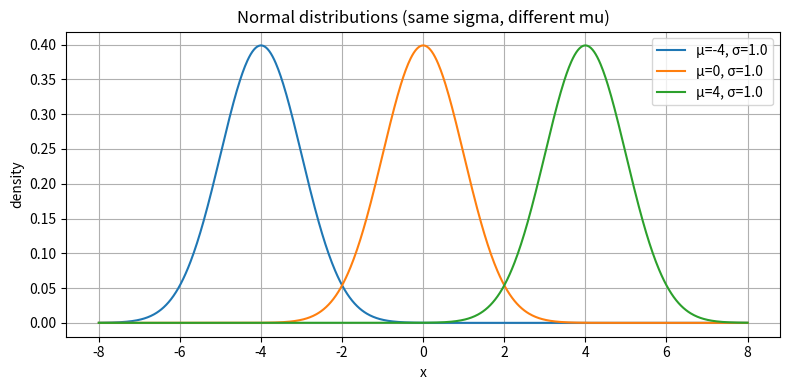

Reproduce this figure in Python.
import numpy as np
import matplotlib.pyplot as plt

def normal_pdf(x, mu, sigma):
    return (1.0 / (sigma * np.sqrt(2*np.pi))) * np.exp(-0.5 * ((x - mu)/sigma)**2)

# 例：平均だけ変える（分散は同じ）
mus = [-4, 0, 4]
sigma = 1.0

x = np.linspace(-8, 8, 800)

plt.figure(figsize=(8, 4))
for mu in mus:
    y = normal_pdf(x, mu, sigma)
    plt.plot(x, y, label=f"µ={mu}, σ={sigma}")

plt.title("Normal distributions (same sigma, different mu)")
plt.xlabel("x")
plt.ylabel("density")
plt.legend()
plt.grid(True)
plt.tight_layout()
plt.show()
